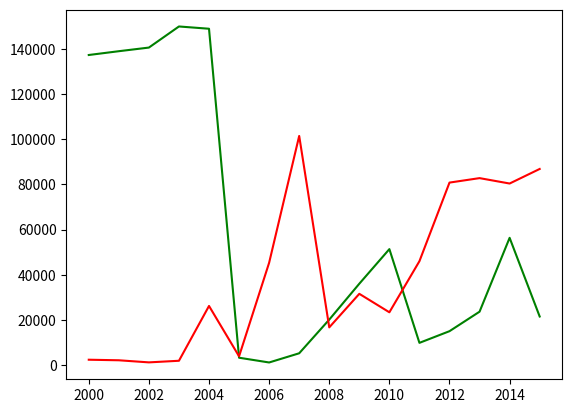

Reproduce this figure in Python. (Note: this script raises an exception after producing the figure.)
import numpy as np
import matplotlib.pyplot as plt

x = [2000, 2001, 2002, 2003, 2004, 2005, 2006, 2007, 2008, 2009, 2010, 2011, 2012, 2013, 2014, 2015]
y = [2356, 2110, 1182, 1895, 26161, 3863, 45293, 101431, 16675, 31532, 23356, 45981, 80776, 82755, 80363, 86811]
z = [137264, 138945, 140553, 149892, 148892, 3243, 1136, 5208, 20115, 36009, 51322, 9824, 14993, 23622, 56322, 21490]

np.array(x)
np.array(y)
np.array(z)

plt.plot(x, z, label='United Kingdom', color="green")
plt.plot(x, y, label='France', color="red")

country_input = input("Enter the country (United Kingdom('Kingdom') or France): ").capitalize()

if country_input == 'Kingdom':
    plt.bar(x, z, label=country_input, color="blue")
elif country_input == 'France':
    plt.bar(x, y, label=country_input, color="orange")
else:
    print("Invalid country input. Please choose either United Kingdom(Kingdom) or France.")
plt.title('Children out of school, primary', fontsize=15)
plt.xlabel('Year', fontsize=12, color='red')
plt.ylabel('Indicator', fontsize=12, color='red')
plt.legend()
plt.grid(True)
plt.show()